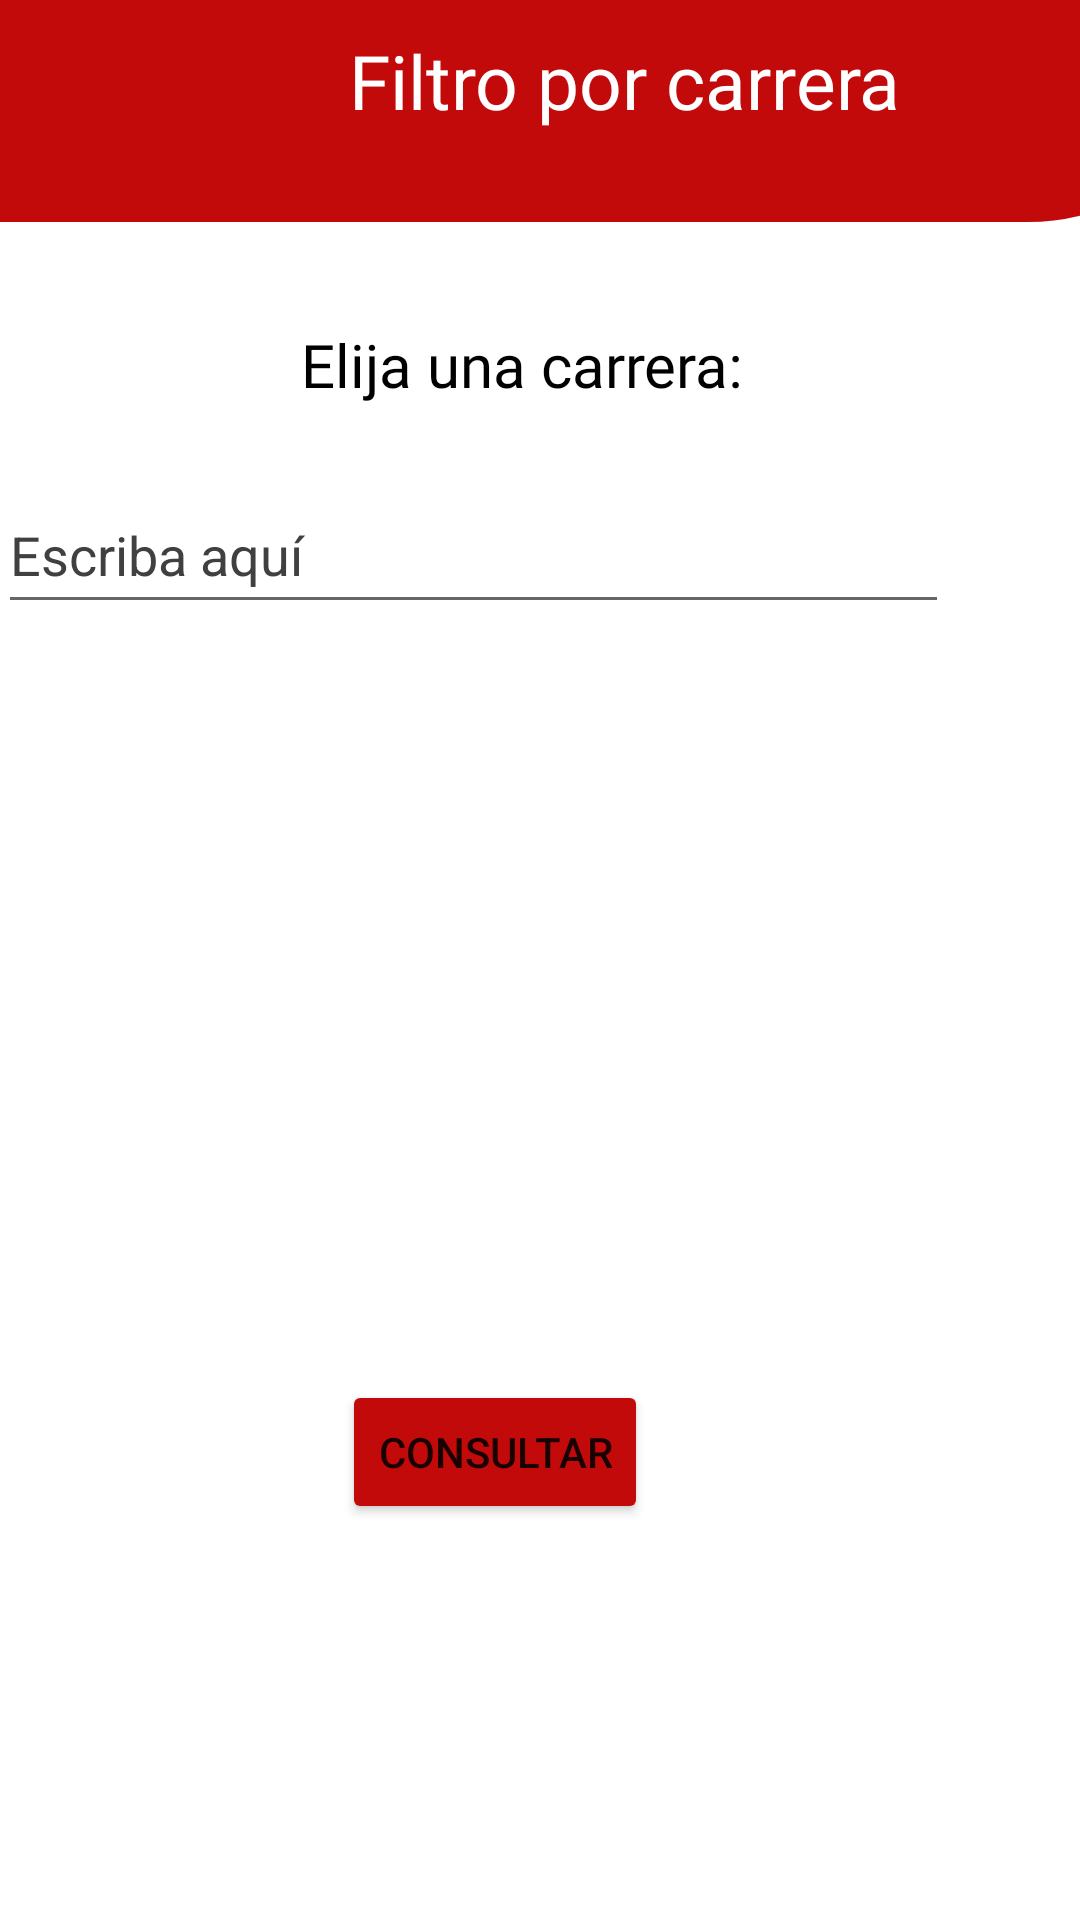

This screen was rendered from an Android layout file. Write that file and the resources it references.
<!-- AndroidManifest.xml: application theme Theme.ParcialTAM -->
<!-- res/layout/activity_filter_admin.xml -->
<?xml version="1.0" encoding="utf-8"?>
<androidx.constraintlayout.widget.ConstraintLayout xmlns:android="http://schemas.android.com/apk/res/android"
    xmlns:app="http://schemas.android.com/apk/res-auto"
    xmlns:tools="http://schemas.android.com/tools"
    android:layout_width="match_parent"
    android:layout_height="match_parent"
    tools:context=".FilterAdmin">

    <Button
        android:id="@+id/BtnConsutar"
        style="attr/materialButtonOutlinedStyle"
        android:layout_width="wrap_content"
        android:layout_height="wrap_content"
        android:layout_marginTop="252dp"
        android:layout_marginEnd="144dp"

        android:backgroundTint="@color/red"

        android:text="Consultar"
        app:cornerRadius="20dp"
        app:layout_constraintEnd_toEndOf="parent"
        app:layout_constraintTop_toBottomOf="@+id/editTextTextPersonName5" />

    <EditText
        android:id="@+id/editTextTextPersonName5"
        android:layout_width="317dp"
        android:layout_height="49dp"
        android:layout_marginTop="24dp"
        android:layout_marginEnd="44dp"
        android:ems="10"
        android:hint="Escriba aquí"
        android:inputType="textPersonName"
        android:minHeight="48dp"
        android:textColor="#000000"
        android:textColorHint="#404040"
        app:layout_constraintEnd_toEndOf="parent"
        app:layout_constraintTop_toBottomOf="@+id/name7" />

    <TextView
        android:id="@+id/name7"
        android:layout_width="wrap_content"
        android:layout_height="wrap_content"
        android:layout_marginTop="108dp"
        android:layout_marginEnd="112dp"
        android:fontFamily="@font/arvo_bold"
        android:text="Elija una carrera:"
        android:textColor="#000000"
        android:textSize="20sp"
        app:layout_constraintEnd_toEndOf="parent"
        app:layout_constraintTop_toTopOf="parent" />

    <TextView
        android:id="@+id/title4"
        android:layout_width="416dp"
        android:layout_height="74dp"
        android:background="@drawable/banner_right"
        android:backgroundTint="@color/red"
        android:fontFamily="@font/arvo_bold"
        android:text="Filtro por carrera"
        android:textAlignment="center"
        android:textColor="@color/white"
        android:textSize="25sp"
        app:layout_constraintBottom_toBottomOf="parent"
        app:layout_constraintEnd_toEndOf="parent"
        app:layout_constraintHorizontal_bias="0.0"
        app:layout_constraintStart_toStartOf="parent"
        app:layout_constraintTop_toTopOf="parent"
        app:layout_constraintVertical_bias="0.0"

        />

    <ImageButton
        android:id="@+id/btnSalir"
        android:layout_width="48dp"
        android:layout_height="48dp"
        android:layout_marginTop="10dp"
        android:layout_marginEnd="32dp"
        android:background="#00FFFFFF"
        android:contentDescription="Exit"
        app:layout_constraintEnd_toEndOf="parent"
        app:layout_constraintTop_toTopOf="parent"
        app:srcCompat="@drawable/logout_fill0_wght400_grad0_opsz48" />

</androidx.constraintlayout.widget.ConstraintLayout>
<!-- resources referenced by this layout -->
<resources>
  <color name="red">#C30A0A</color>
  <color name="white">#FFFFFFFF</color>
  <!-- drawable banner_right (drawable) -->
  <?xml version="1.0" encoding="utf-8"?>
  <shape xmlns:android="http://schemas.android.com/apk/res/android" android:shape="rectangle">
      <stroke
          android:width="1sp"
          android:color="@color/white"
          />
      <padding
          android:bottom="10sp"
          android:left="10sp"
          android:right="10sp"
          android:top="10sp"/>
  
      <corners android:bottomRightRadius="250dp"/>
  
  
  
  </shape>
  <style name="Theme.ParcialTAM" parent="Theme.MaterialComponents.DayNight.DarkActionBar">
          
          <item name="colorPrimary">@color/purple_500</item>
          <item name="colorPrimaryVariant">@color/purple_700</item>
          <item name="colorOnPrimary">@color/white</item>
          
          <item name="colorSecondary">@color/teal_200</item>
          <item name="colorSecondaryVariant">@color/teal_700</item>
          <item name="colorOnSecondary">@color/black</item>
          
          <item name="android:statusBarColor">?attr/colorPrimaryVariant</item>
          
      </style>
  <color name="purple_500">#FF6200EE</color>
  <color name="purple_700">#FF3700B3</color>
  <color name="teal_200">#FF03DAC5</color>
  <color name="teal_700">#FF018786</color>
  <color name="black">#FF000000</color>
</resources>
